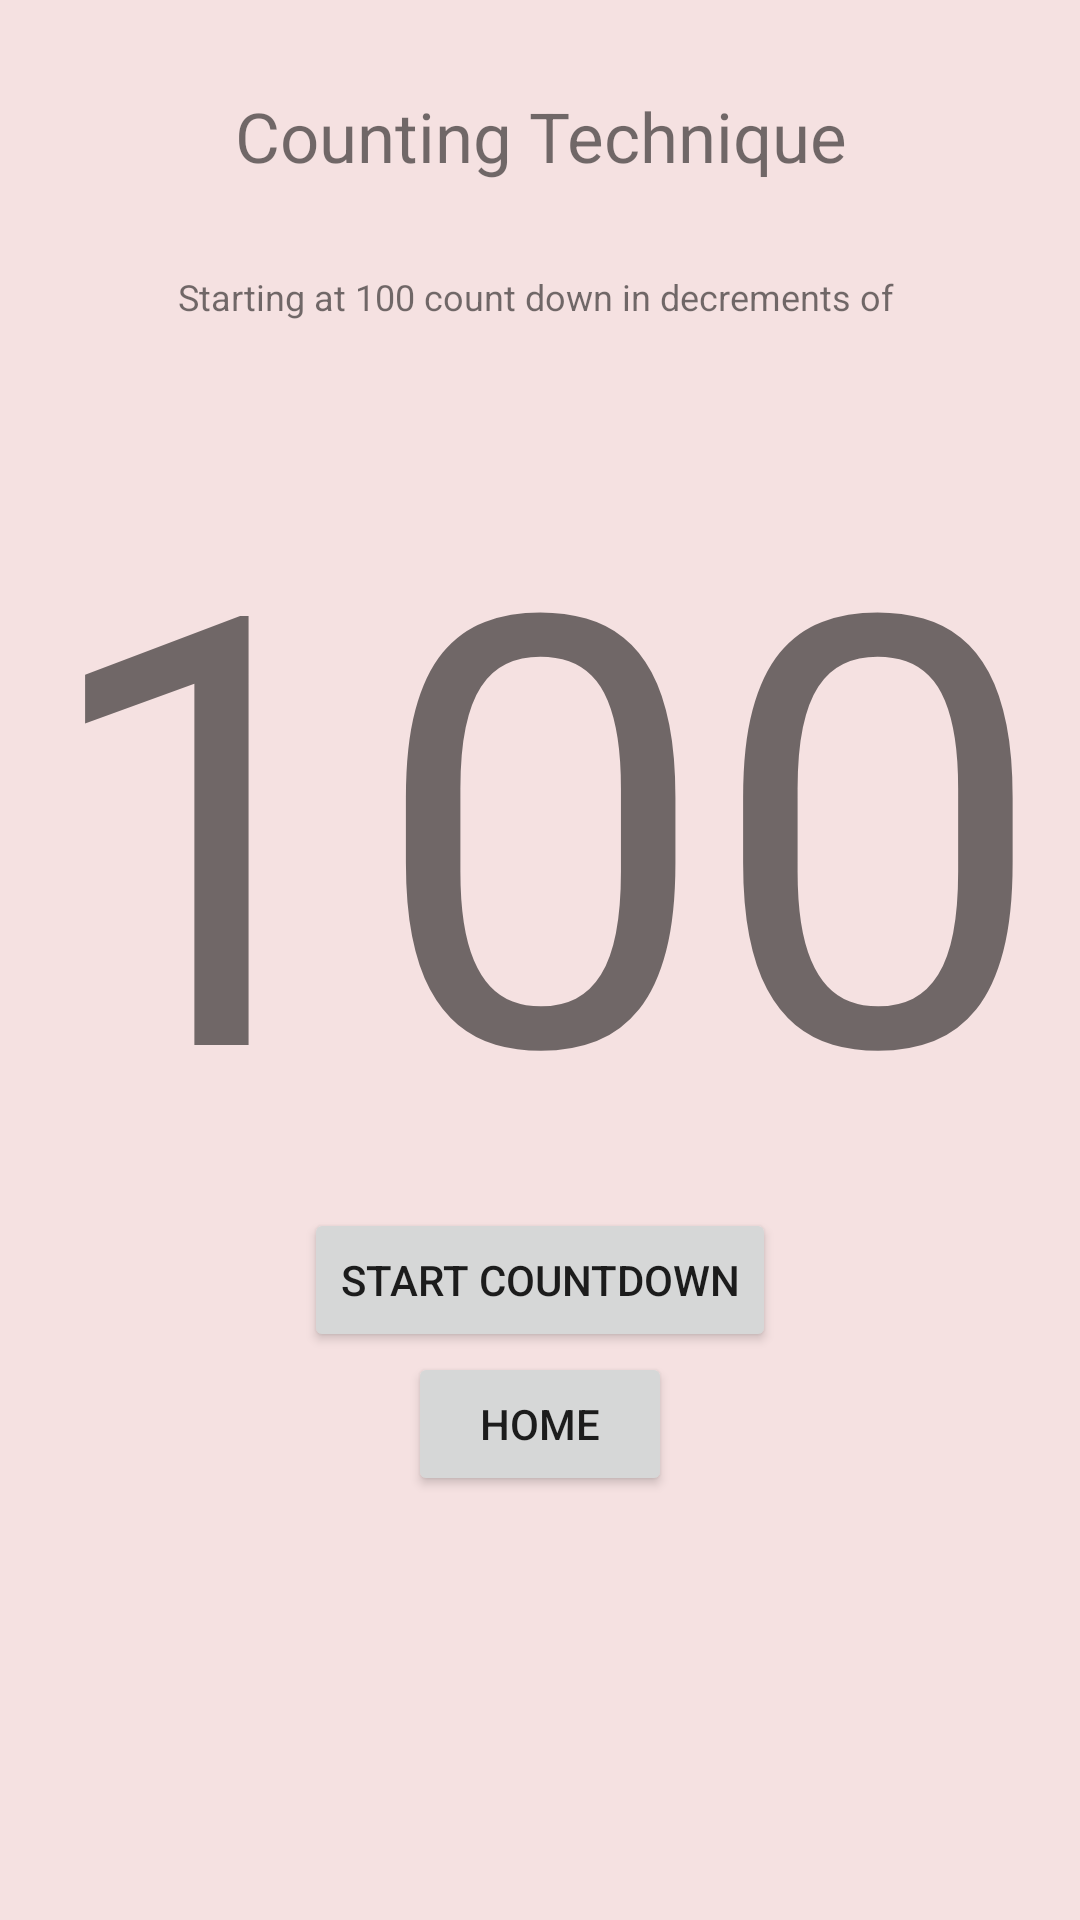

Reconstruct the res/layout file that produces this screen, plus the resources it refers to.
<!-- AndroidManifest.xml: application theme Theme.Mindful_CAC -->
<!-- res/layout/activity_panic1.xml -->
<?xml version="1.0" encoding="utf-8"?>
<LinearLayout xmlns:android="http://schemas.android.com/apk/res/android"
    xmlns:app="http://schemas.android.com/apk/res-auto"
    xmlns:tools="http://schemas.android.com/tools"
    android:layout_width="match_parent"
    android:layout_height="match_parent"
    android:orientation="vertical"
    android:background="#f5e1e1"
    tools:context=".Panic1"
    android:gravity="center_horizontal">

    <TextView
        android:layout_width="match_parent"
        android:layout_height="wrap_content"
        android:text="Counting Technique"
        android:textSize="23dp"
        android:paddingTop="30dp"
        android:gravity="center"/>
    <TextView
        android:layout_width="match_parent"
        android:layout_height="wrap_content"
        android:text="Starting at 100 count down in decrements of "
        android:textSize="12dp"
        android:paddingTop="30dp"
        android:gravity="center"
        android:id="@+id/countingInfo"/>


    <TextView
        android:id="@+id/count"
        android:layout_width="match_parent"
        android:layout_height="wrap_content"
        android:gravity="center"
        android:paddingTop="30dp"
        android:text="100"
        android:textSize="200dp" />

    <Button
        android:id="@+id/startBtn"
        android:layout_width="wrap_content"
        android:layout_height="wrap_content"
        android:text="Start Countdown" />

    <Button
        android:layout_width="wrap_content"
        android:layout_height="wrap_content"
        android:layout_gravity="center"
        android:text="Home"
        android:id="@+id/home"/>

</LinearLayout>
<!-- resources referenced by this layout -->
<resources>
  <style name="Theme.Mindful_CAC" parent="Theme.MaterialComponents.DayNight.DarkActionBar">
          
          <item name="colorPrimary">@color/purple_500</item>
          <item name="colorPrimaryVariant">@color/purple_700</item>
          <item name="colorOnPrimary">@color/white</item>
          
          <item name="colorSecondary">@color/teal_200</item>
          <item name="colorSecondaryVariant">@color/teal_700</item>
          <item name="colorOnSecondary">@color/black</item>
          
          <item name="android:statusBarColor" tools:targetApi="l">?attr/colorPrimaryVariant</item>
          
      </style>
  <!-- not gathered from this repository: default colours our renderer supplied (Android Studio template values) -->
  <color name="purple_500">#FF6200EE</color>
  <color name="purple_700">#FF3700B3</color>
  <color name="teal_200">#FF03DAC5</color>
  <color name="teal_700">#FF018786</color>
  <color name="black">#FF000000</color>
  <color name="white">#FFFFFFFF</color>
</resources>
